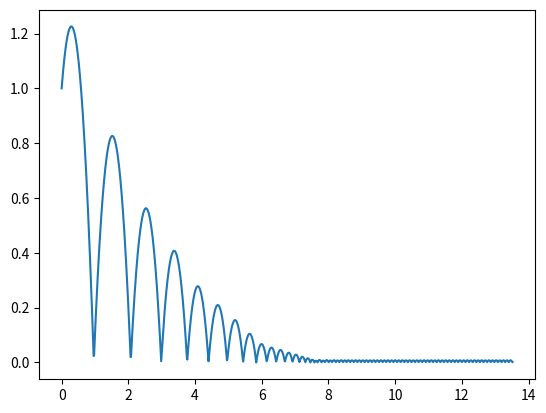

Recreate this plot in Python.
"""
2D Kinematics of a Bouncing Ball (Simple Simulation)

[redacted]

"""
import math
import matplotlib.pyplot as plt

def main():

    ballkinematics(1,[2.5,1],0.8,10,0.01)
    return 0


def ballkinematics(h,v,c,tf,dt):

    """ This function calculates and displays a graph of height vs horizontal distance 
    for a bouncing ball given five parameters.

    Parameters:
    -----------
    h: scalar (h >= 0)
    initial height (meters)

    v: vector (v0, theta)
    v0 is the magnitude of the initial velocity vector
    theta is between -pi/2 and pi/2 radians
    initial velocity (meters/sec)

    c: scalar (0 < c <= 1)
    ratio of bounce height of peak n+1 to bounce height of peak n
    bounce coefficient (unitless constant)

    tf: scalar (t > 0)
    how many seconds the graph will show, total change in time

    dt: scalar (dt < t)
    the timestep between measurements for the simulation
    I recommend keeping this below 0.1 for a better approximation.

    Returns:
    --------
    1. 3-column array of (t,x,y) values

    2. Graph of y vs. x

    """

    xc = 0 #curent x
    x = [0] #initial horizontal distance
    yc = h #current y
    y = [h] #initial height

    v0 = v[0]
    theta = v[1]
    vx = v0 * math.cos(theta) #initial horizontal velocity
    vy = v0 * math.sin(theta) #initial vertical velocity
    g = -9.8 #graviational constant (meters/sec/sec)

    tc = 0 #current simulation time
    t = [tc];

    while tc < tf:
        #kinematics equations
        xc = xc + dt*vx 
        yc = yc + dt*vy + .5*g*dt**2
        #vx does not change
        vy = vy + g * dt 
        tc = tc + dt

        if yc < 0: #rough simulation of the bounce 
            yc = abs(yc)
            vy = abs(vy*c)

        t.append(tc)
        x.append(xc)
        y.append(yc)
    
    a = plt.plot(x,y)
    plt.show(a)

    return [t,x,y]
    

if __name__=="__main__":
    main()